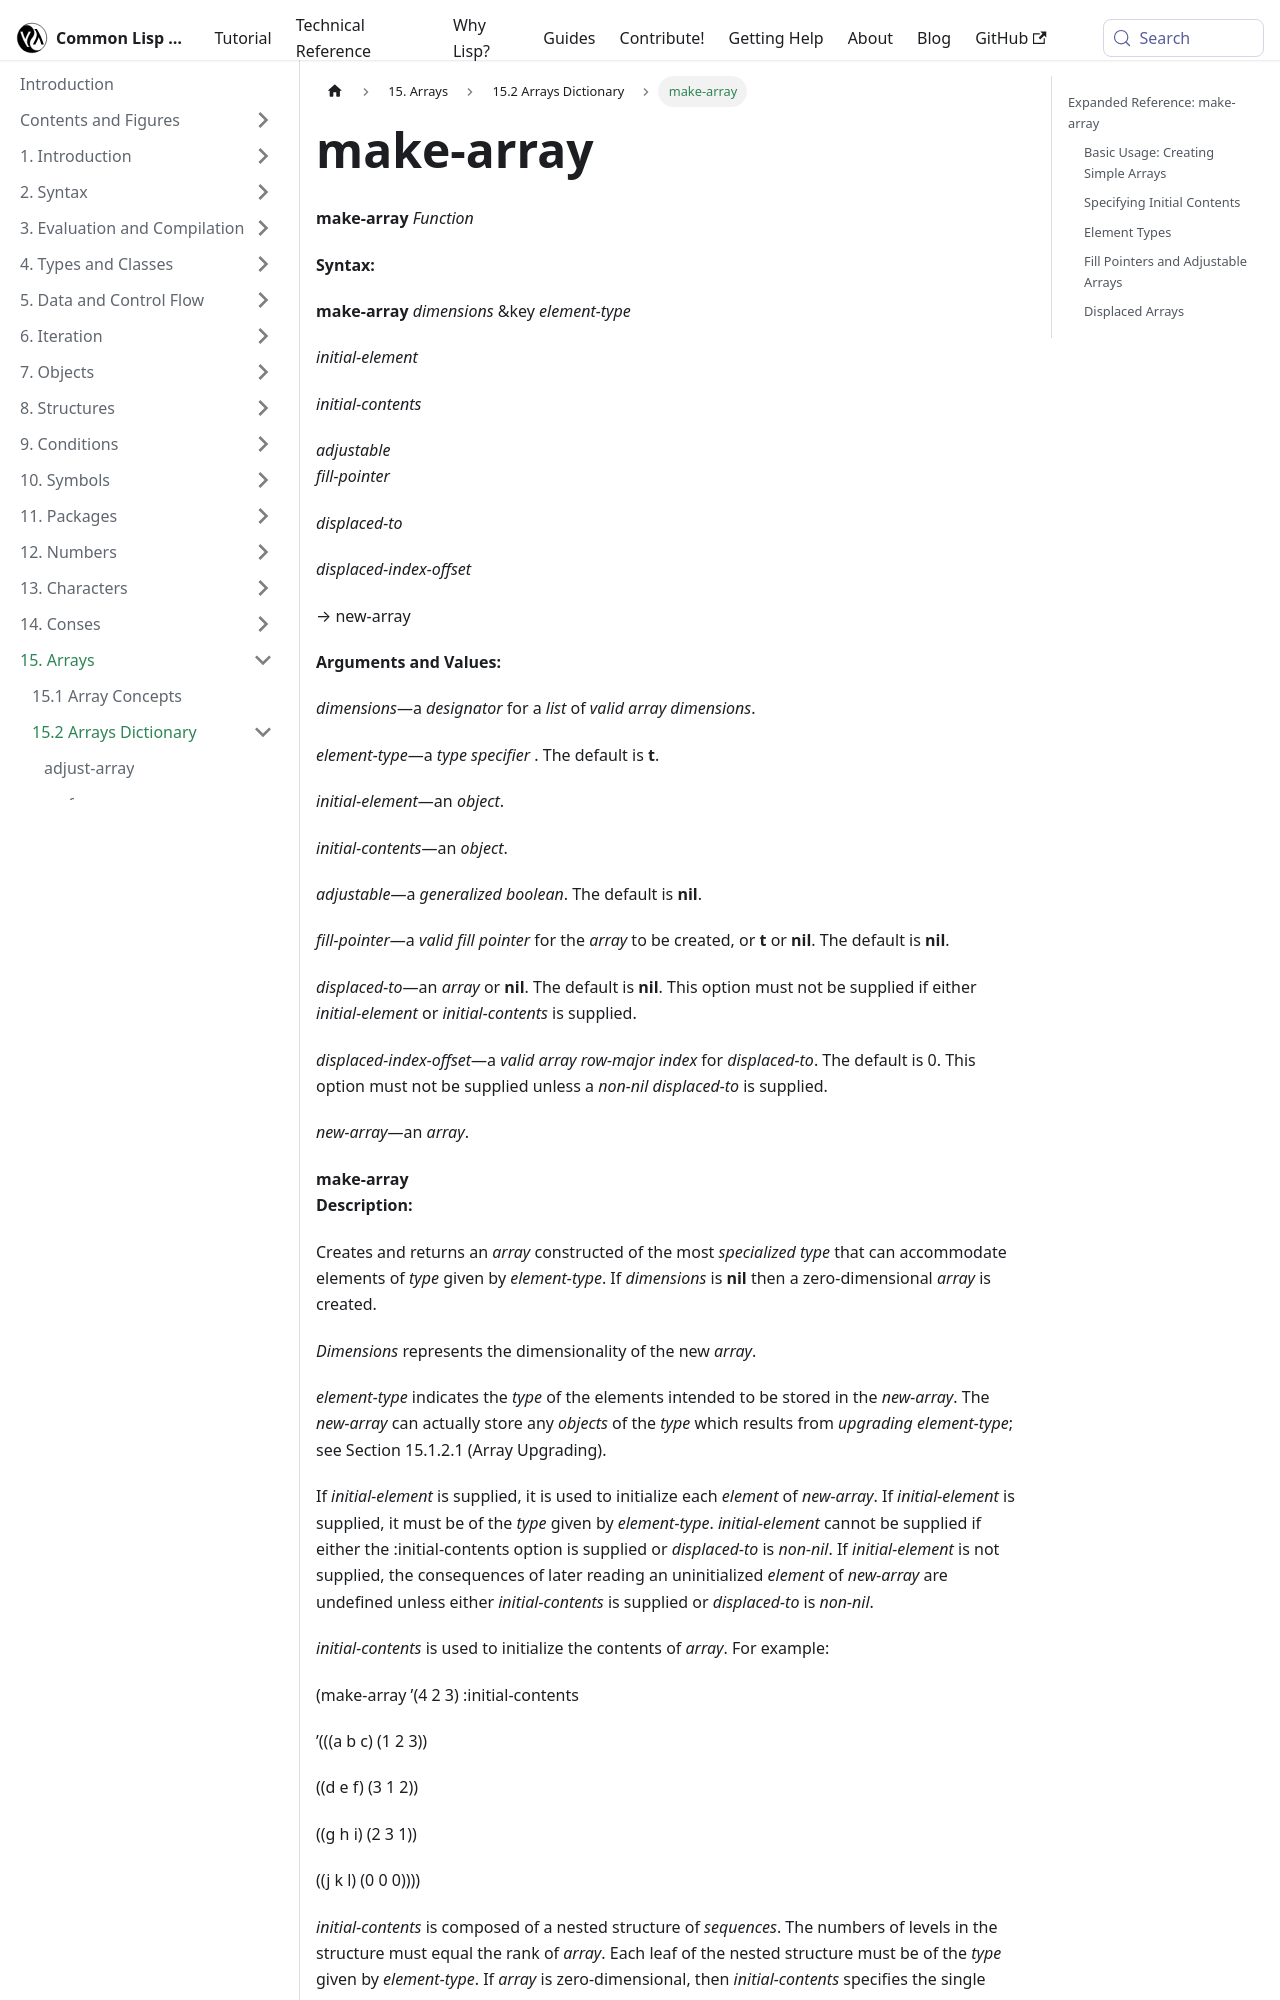

repository: lisp-docs/cl-language-reference · page: chap-15/bf-c-dictionary/make-array_function.html · generator: docusaurus

---
title: "make-array"
---

# make-array

import MakeArrayFunction from './_make-array_function.md';

<MakeArrayFunction />

## Expanded Reference: make-array

### Basic Usage: Creating Simple Arrays

`make-array` is the primary function for creating arrays. The first argument specifies dimensions -- an integer for a one-dimensional array (vector), or a list of integers for multi-dimensional arrays.

```lisp
;; Create a 1D array (vector) of 5 elements
(make-array 5)
=> #(0 0 0 0 0)

;; Create a 2D array (3 rows, 4 columns)
(make-array '(3 4) :initial-element 0)
=> #2A((0 0 0 0) (0 0 0 0) (0 0 0 0))

;; Create a zero-dimensional array (holds a single value)
(make-array '() :initial-element 42)
=> #0A42
```
